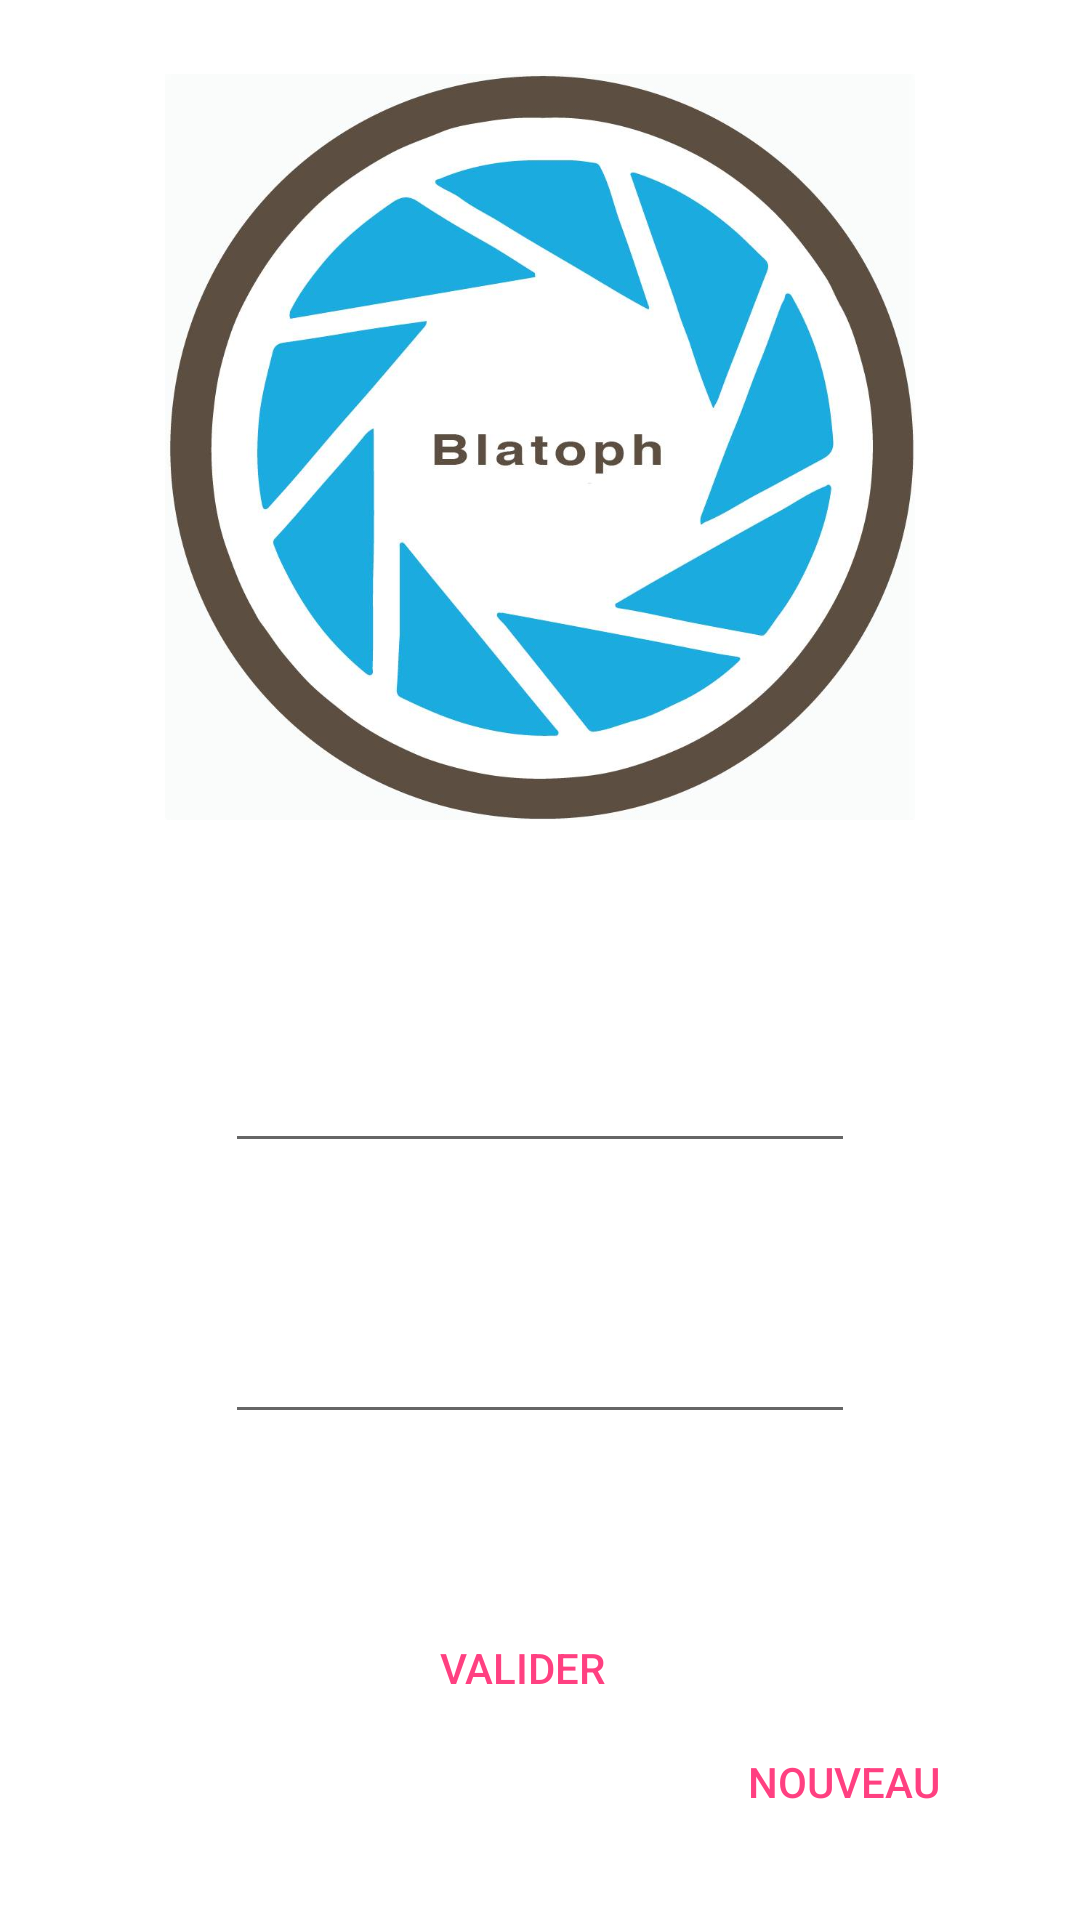

Here is an Android app screen rendered from its layout file. Give the layout XML and the strings, colors and styles it references.
<!-- AndroidManifest.xml: application theme AppTheme -->
<!-- res/layout/connexion.xml -->
<?xml version="1.0" encoding="utf-8"?>
<RelativeLayout
    xmlns:android="http://schemas.android.com/apk/res/android"
    xmlns:tools="http://schemas.android.com/tools"
    android:id="@+id/container"
    android:layout_width="match_parent"
    android:layout_height="match_parent" >


    <RelativeLayout
        android:layout_width="fill_parent"
        android:layout_height="fill_parent"
        android:layout_above="@layout/footer"
        android:layout_below="@layout/header"
        android:background="@color/app_background"
        tools:ignore="UselessParent">


        <ImageView
            android:layout_width="250dp"
            android:src="@drawable/logoblatoph1"
            android:gravity="center"
            android:layout_height="250dp"
            android:contentDescription="@string/logo_connexion_dscription"
            android:id="@+id/connexion_logo"
            android:layout_marginTop="24dp"
            android:layout_alignParentTop="true"
            android:layout_centerHorizontal="true" />


        <EditText
            android:layout_width="wrap_content"
            android:layout_height="wrap_content"
            android:inputType="textEmailAddress"
            android:ems="10"
            android:layout_marginBottom="49dp"
            android:id="@+id/editText_email"
            android:layout_above="@+id/editText_mdp"
            android:layout_centerHorizontal="true" />

        <EditText
            android:id="@+id/editText_mdp"
            android:layout_width="wrap_content"
            android:layout_height="wrap_content"
            android:layout_above="@+id/bouton_connexion"
            android:layout_alignStart="@+id/editText_email"
            android:layout_marginBottom="54dp"
            android:ems="10"
            android:inputType="textPassword" />

        <Button
            android:id="@+id/bouton_connexion"
            style="@style/Widget.AppCompat.Button.Borderless.Colored"
            android:layout_width="wrap_content"
            android:layout_height="wrap_content"
            android:layout_alignParentBottom="true"
            android:layout_alignStart="@+id/editText_mdp"
            android:layout_marginBottom="60dp"
            android:layout_marginStart="55dp"
            android:text="@string/valider" />

    </RelativeLayout>

    <Button
        android:id="@+id/nouvel_utilisateur"
        style="@style/Widget.AppCompat.Button.Borderless.Colored"
        android:layout_width="wrap_content"
        android:layout_height="wrap_content"
        android:layout_alignParentBottom="true"
        android:layout_alignParentEnd="true"
        android:layout_marginBottom="22dp"
        android:layout_marginEnd="35dp"
        android:text="@string/nouveau" />

</RelativeLayout>
<!-- res/layout/footer.xml (included above) -->
<?xml version="1.0" encoding="utf-8"?>
<RelativeLayout
    xmlns:android="http://schemas.android.com/apk/res/android"
    android:id="@+id/footer"
    android:layout_width="match_parent"
    android:layout_height="wrap_content"
    android:layout_alignParentBottom="true"
    android:background="#6AED84"
    android:gravity="center" >

    <TextView
        android:layout_width="wrap_content"
        android:layout_height="wrap_content"
        android:layout_margin="5dp"
        android:text="Footer"
        android:textColor="#000000"
        android:textSize="20sp" />

</RelativeLayout>
<!-- res/layout/header.xml (included above) -->
<?xml version="1.0" encoding="utf-8"?>
<RelativeLayout
    xmlns:android="http://schemas.android.com/apk/res/android"
    android:id="@+id/header"
    android:layout_width="match_parent"
    android:layout_height="50px"
    android:layout_alignParentTop="true"
    android:background="@color/header_background"
    android:gravity="center">

</RelativeLayout>
<!-- resources referenced by this layout -->
<resources>
  <color name="app_background">#ffffff</color>
  <color name="header_background">#CB880C</color>
  <!-- drawable logoblatoph1: jpg bitmap (drawable, 58690 bytes) -->
  <string name="logo_connexion_dscription">Log page de conn exion</string>
  <string name="nouveau">Nouveau</string>
  <string name="valider">Valider</string>
  <style name="AppTheme" parent="Theme.AppCompat.Light.NoActionBar">
          
          <item name="colorPrimary">@color/colorPrimary</item>
          <item name="colorPrimaryDark">@color/colorPrimaryDark</item>
          <item name="colorAccent">@color/colorAccent</item>
          <item name="android:windowNoTitle">true</item>
          <item name="android:windowActionBar">false</item>
          <item name="android:windowFullscreen">true</item>
          <item name="android:windowContentOverlay">@null</item>
      </style>
  <color name="colorPrimary">#3F51B5</color>
  <color name="colorPrimaryDark">#303F9F</color>
  <color name="colorAccent">#FF4081</color>
</resources>
